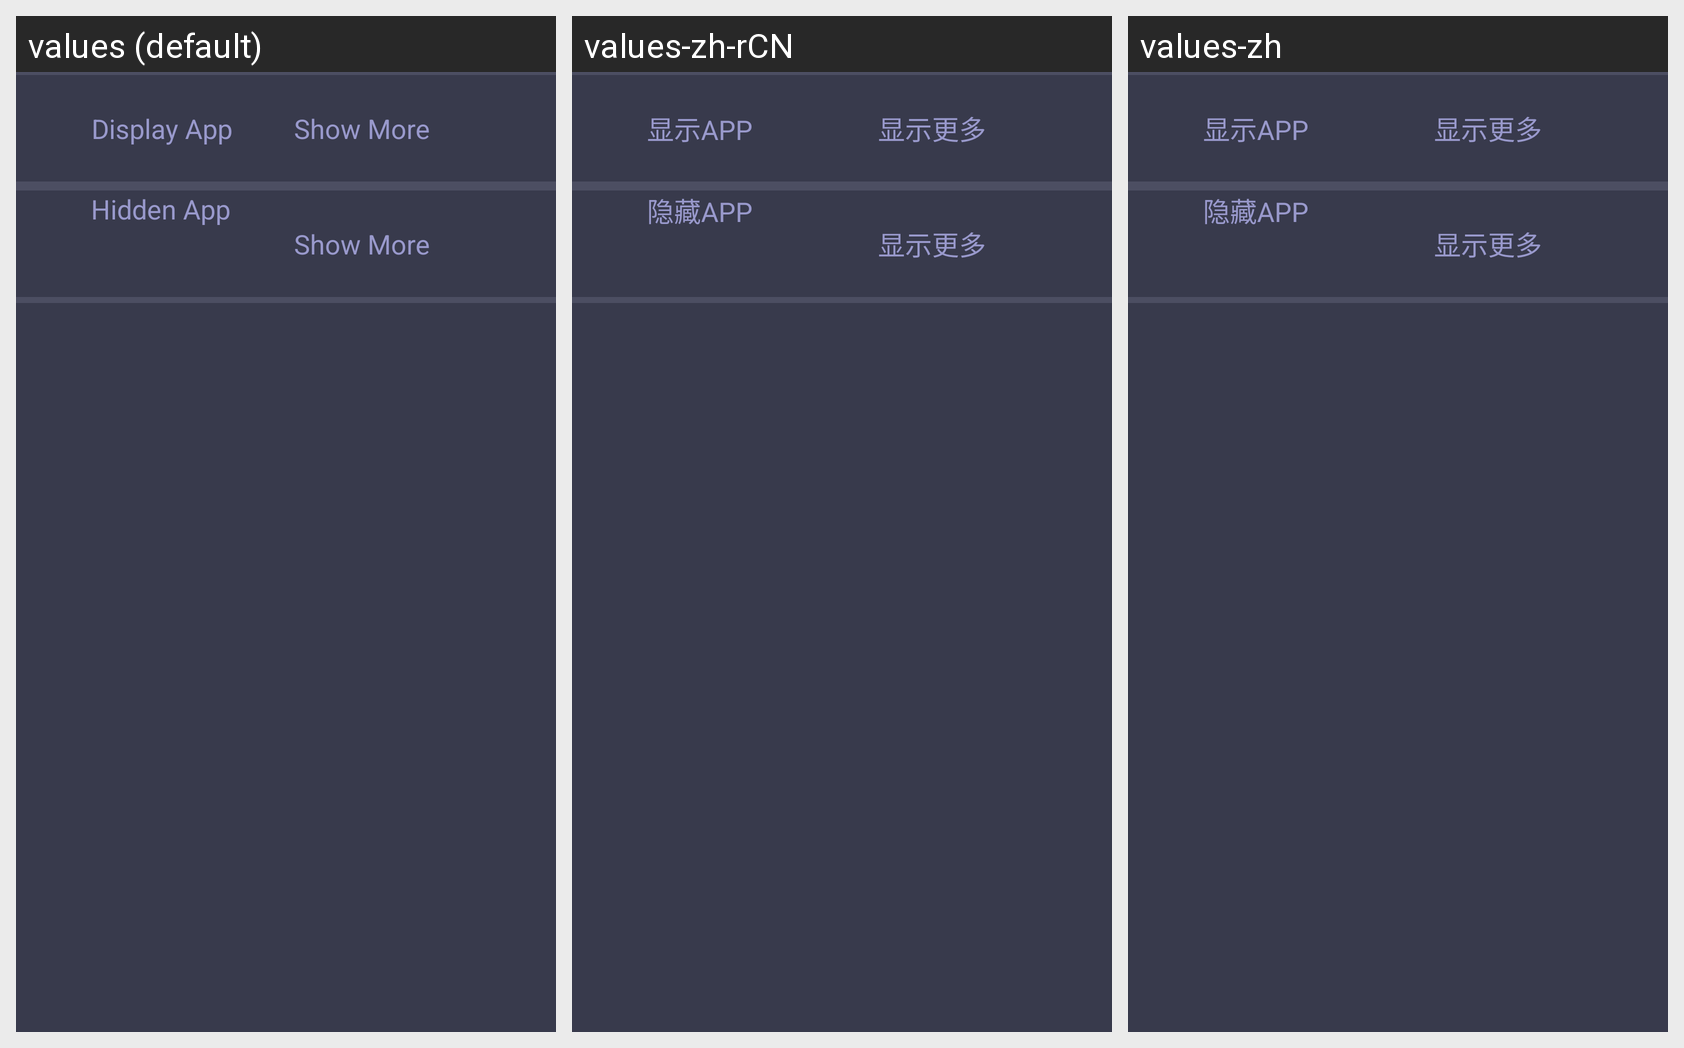

Translations of the strings shown on this Android screen, per locale in the grid:
Android screen res/layout/activity_app_icon_manage.xml rendered under 3 locales, left to right: values (default), values-zh-rCN, values-zh. Device: Nexus 5 (rendered at 1080×1920; each locale shown at half size, 540×960, under a caption strip naming it); theme ActivityStyle.
Strings drawn on this screen, with the default value and each locale's value (text and hints the layout hard-codes, and strings that could not be matched under every locale, appear in the picture but are not listed):

display_app
  values: Display App
  values-zh-rCN: 显示APP
  values-zh: 显示APP

show_more
  values: Show More
  values-zh-rCN: 显示更多
  values-zh: 显示更多

hidden_app
  values: Hidden App
  values-zh-rCN: 隐藏APP
  values-zh: 隐藏APP
